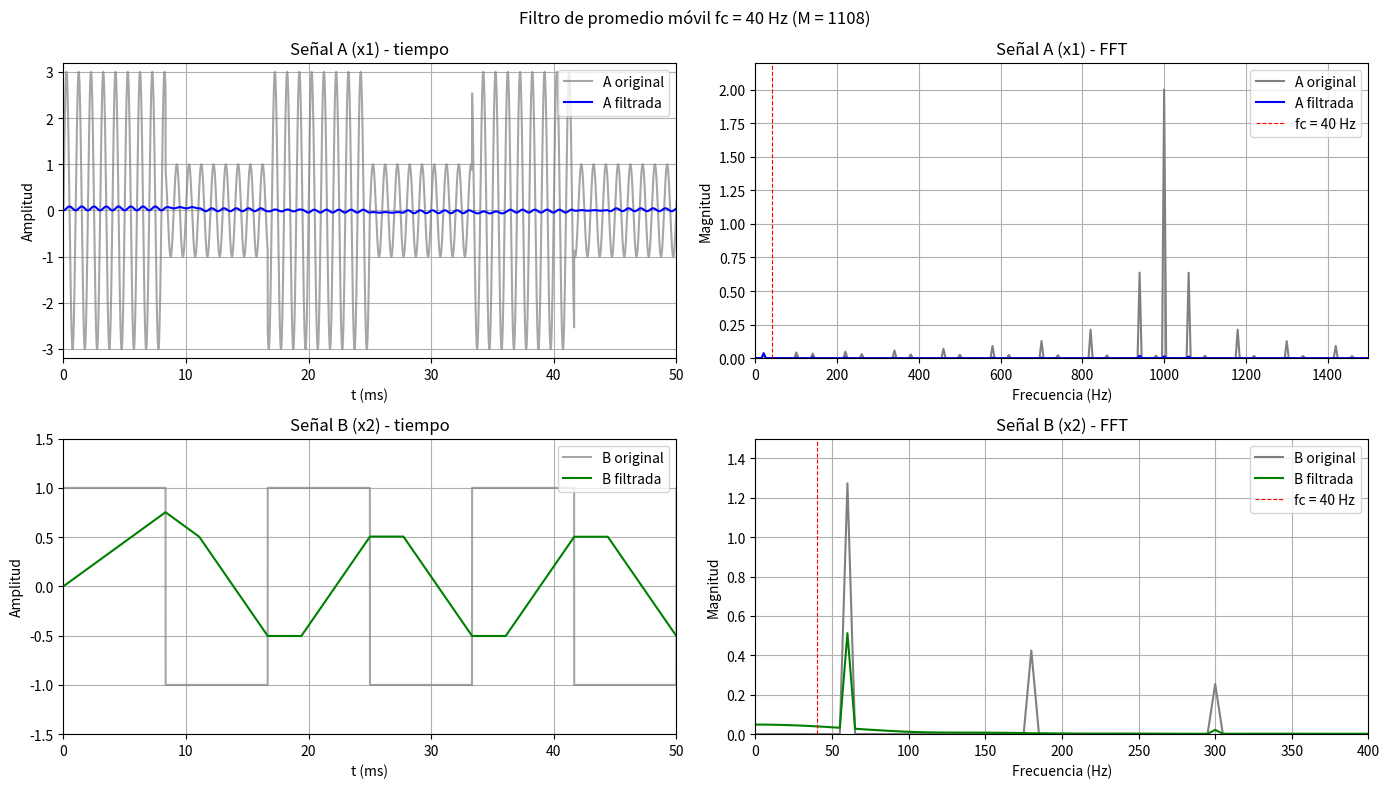
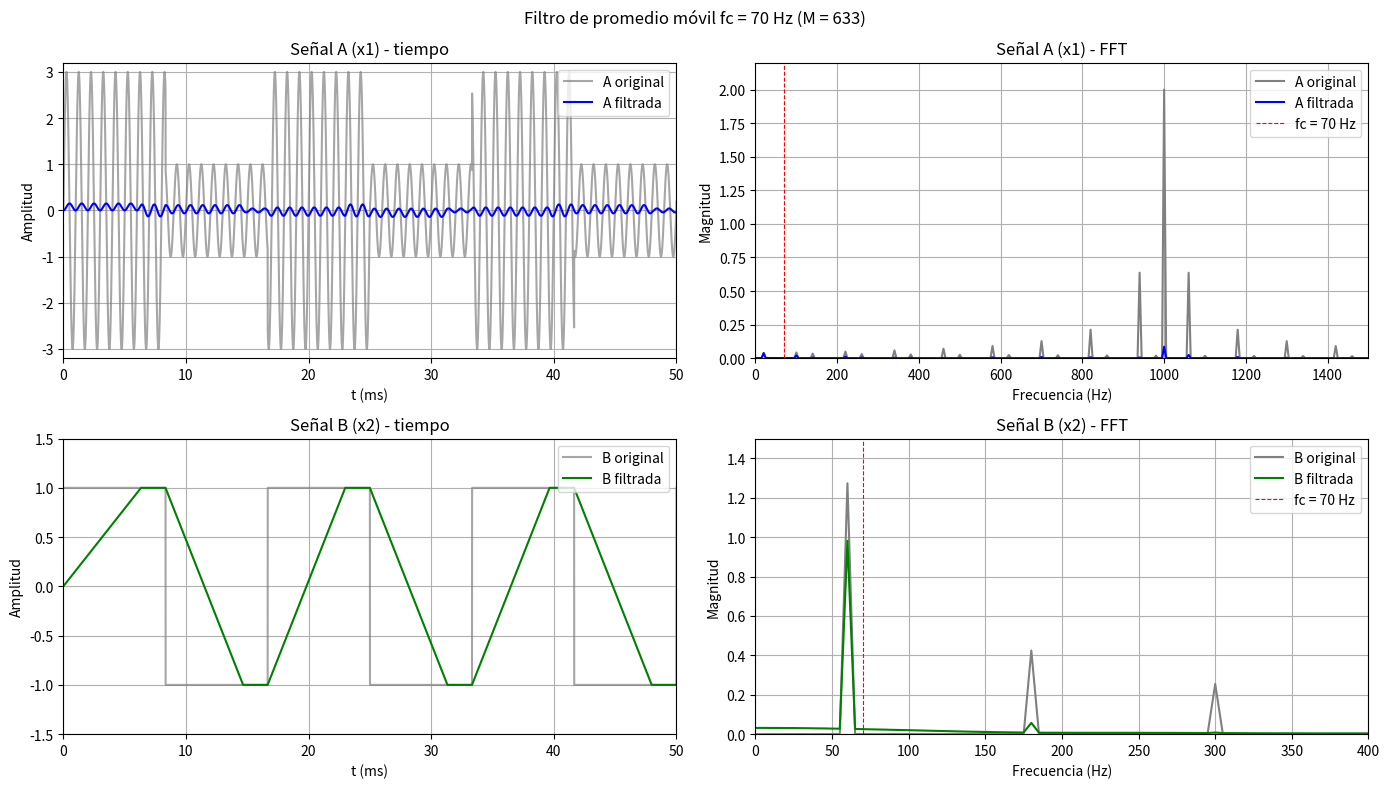
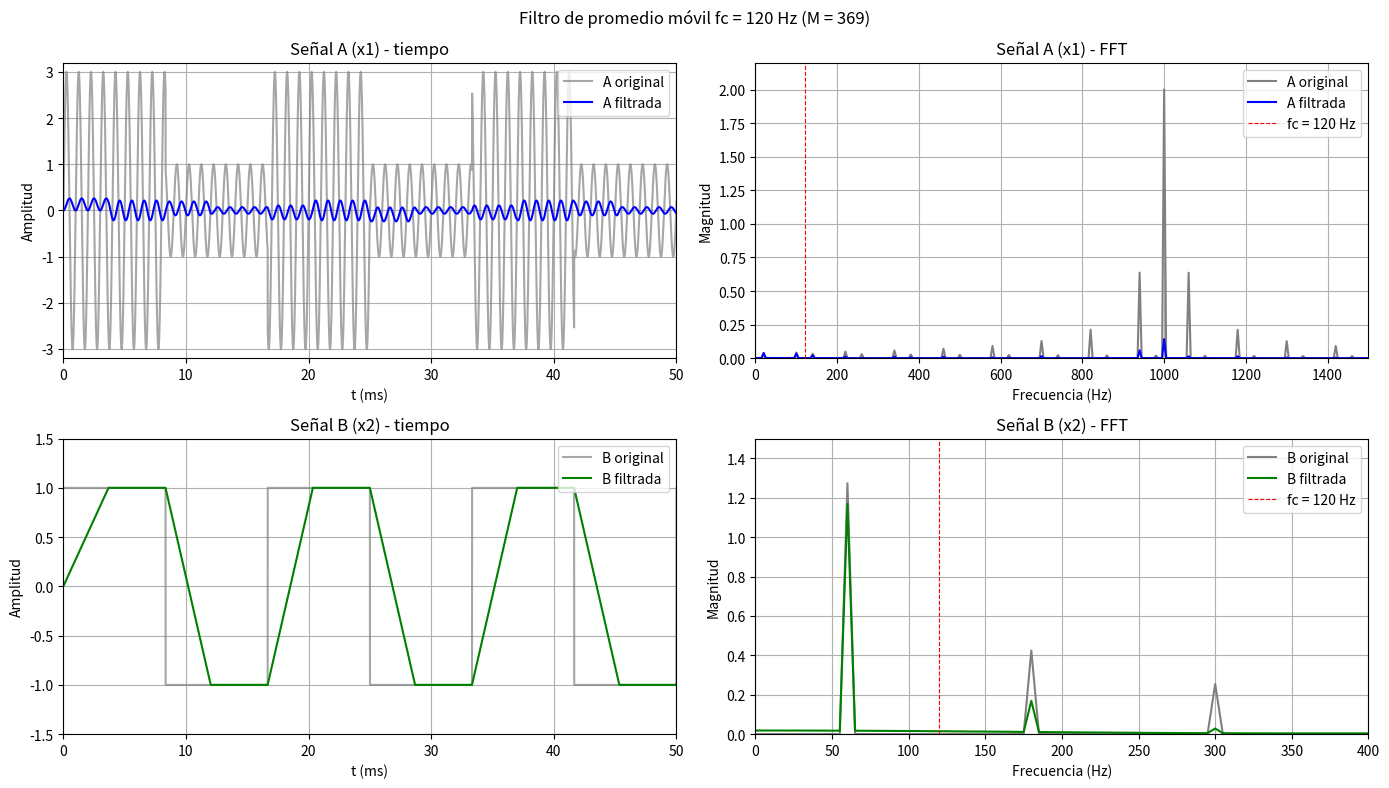
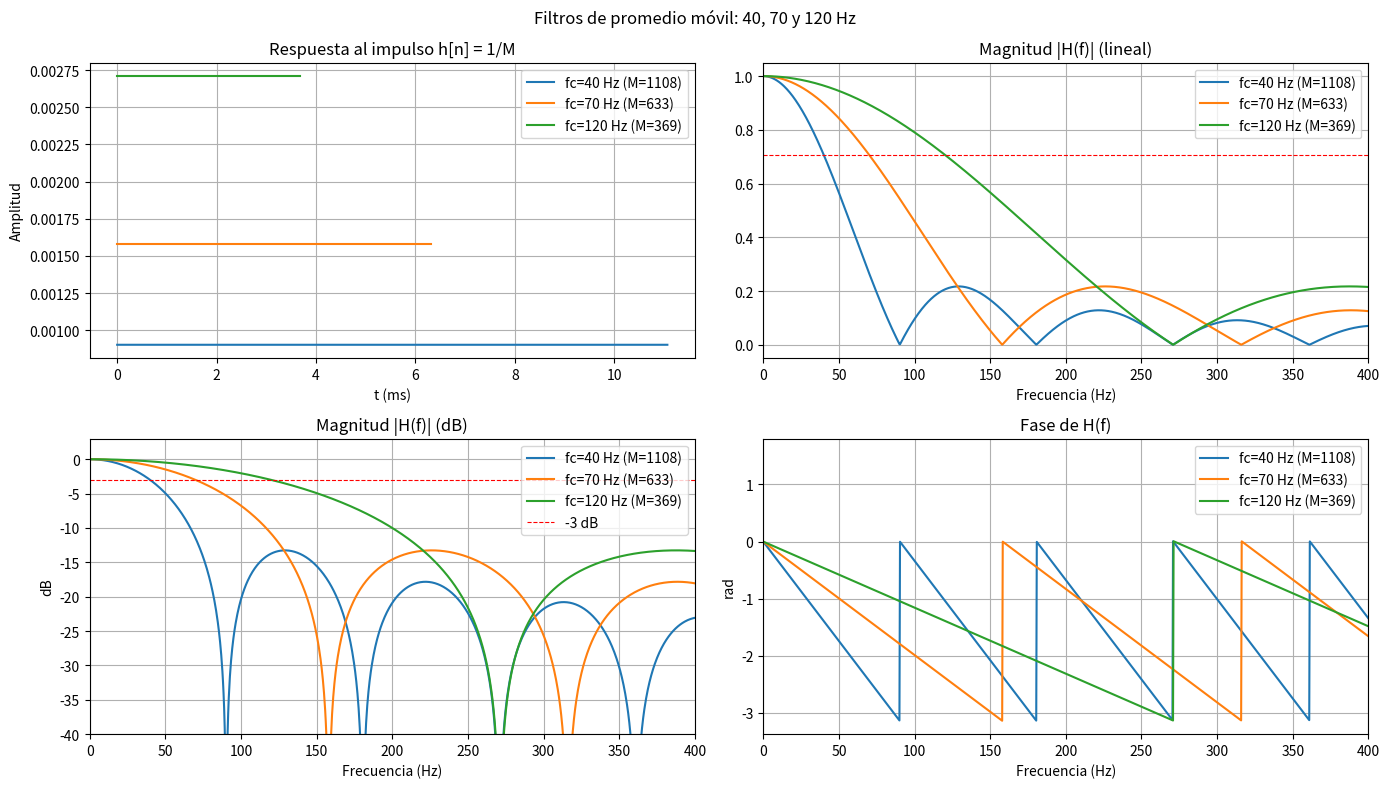

Reproduce these figures in Python, in order.
import numpy as np
import matplotlib.pyplot as plt

# ---------------- Funciones auxiliares (sin scipy) ----------------
def square(x):
    """Onda cuadrada +1/-1 (equivalente a signal.square, duty 50%)."""
    return np.where(np.sin(x) >= 0, 1.0, -1.0)


def filtrar(coef, x):
    """FIR causal: y[n] = sum_k coef[k] * x[n-k]  (equivale a lfilter)."""
    return np.convolve(x, coef)[:len(x)]


def fft_mag(x, fs):
    N = len(x)
    f = np.fft.fftfreq(N, d=1 / fs)[:N // 2]
    X = (2 / N) * np.abs(np.fft.fft(x)[:N // 2])
    return f, X


# ---------------- 1. Parámetros ----------------
fs = 10**5                       # Hz (según enunciado)
dt = 1 / fs
t = np.arange(0, 0.2, dt)        # 200 ms

fc = 10**3                       # portadora
fm = 60                          # moduladora

# ---------------- 2. Señales ----------------
x1 = (2 + square(2 * np.pi * fm * t)) * np.sin(2 * np.pi * fc * t)   # A (AM)
x2 = square(2 * np.pi * fm * t)                                       # B

# ---------------- 3. Filtro de promedio móvil ----------------
# fc(-3 dB) ≈ 0.443 * fs / M   ->   M = 0.443 * fs / fc
cutoffs = [40, 70, 120]
ma_filters = {}
for fcut in cutoffs:
    M = int(round(0.443 * fs / fcut))
    ma_filters[fcut] = np.ones(M) / M
    print(f"fc = {fcut:3d} Hz -> M = {M} muestras")

# FFT de las originales (se calculan una sola vez)
f_x1, X1 = fft_mag(x1, fs)
f_x2, X2 = fft_mag(x2, fs)

# ---------------- 4. Una figura (pestaña) por frecuencia de corte ----------------
for fcut in cutoffs:
    coef = ma_filters[fcut]
    y1 = filtrar(coef, x1)
    y2 = filtrar(coef, x2)
    f_y1, Y1 = fft_mag(y1, fs)
    f_y2, Y2 = fft_mag(y2, fs)

    fig, axs = plt.subplots(2, 2, figsize=(14, 8))
    fig.canvas.manager.set_window_title(f"Promedio móvil fc = {fcut} Hz")
    fig.suptitle(f"Filtro de promedio móvil fc = {fcut} Hz (M = {len(coef)})")

    # (0,0) A en el tiempo
    axs[0, 0].plot(t * 1000, x1, color="gray", label="A original", alpha=0.7)
    axs[0, 0].plot(t * 1000, y1, color="b", label="A filtrada", linewidth=1.5)
    axs[0, 0].set_title("Señal A (x1) - tiempo")
    axs[0, 0].set_xlabel("t (ms)")
    axs[0, 0].set_ylabel("Amplitud")
    axs[0, 0].set_xlim(0, 50)
    axs[0, 0].set_ylim(-3.2, 3.2)
    axs[0, 0].grid(True)
    axs[0, 0].legend(loc="upper right")

    # (0,1) A FFT
    axs[0, 1].plot(f_x1, X1, color="gray", label="A original")
    axs[0, 1].plot(f_y1, Y1, color="b", label="A filtrada")
    axs[0, 1].axvline(fcut, color="r", ls="--", lw=0.8, label=f"fc = {fcut} Hz")
    axs[0, 1].set_title("Señal A (x1) - FFT")
    axs[0, 1].set_xlabel("Frecuencia (Hz)")
    axs[0, 1].set_ylabel("Magnitud")
    axs[0, 1].set_xlim(0, 1500)
    axs[0, 1].set_ylim(0, 2.2)
    axs[0, 1].grid(True)
    axs[0, 1].legend(loc="upper right")

    # (1,0) B en el tiempo
    axs[1, 0].plot(t * 1000, x2, color="gray", label="B original", alpha=0.7)
    axs[1, 0].plot(t * 1000, y2, color="g", label="B filtrada", linewidth=1.5)
    axs[1, 0].set_title("Señal B (x2) - tiempo")
    axs[1, 0].set_xlabel("t (ms)")
    axs[1, 0].set_ylabel("Amplitud")
    axs[1, 0].set_xlim(0, 50)
    axs[1, 0].set_ylim(-1.5, 1.5)
    axs[1, 0].grid(True)
    axs[1, 0].legend(loc="upper right")

    # (1,1) B FFT
    axs[1, 1].plot(f_x2, X2, color="gray", label="B original")
    axs[1, 1].plot(f_y2, Y2, color="g", label="B filtrada")
    axs[1, 1].axvline(fcut, color="r", ls="--", lw=0.8, label=f"fc = {fcut} Hz")
    axs[1, 1].set_title("Señal B (x2) - FFT")
    axs[1, 1].set_xlabel("Frecuencia (Hz)")
    axs[1, 1].set_ylabel("Magnitud")
    axs[1, 1].set_xlim(0, 400)
    axs[1, 1].set_ylim(0, 1.5)
    axs[1, 1].grid(True)
    axs[1, 1].legend(loc="upper right")

    fig.tight_layout()

# ---------------- 5. Ventana extra: los filtros en sí ----------------
nfft = 2**18
colores = {40: "tab:blue", 70: "tab:orange", 120: "tab:green"}

fig, axs = plt.subplots(2, 2, figsize=(14, 8))
fig.canvas.manager.set_window_title("Filtros de promedio móvil")
fig.suptitle("Filtros de promedio móvil: 40, 70 y 120 Hz")

for fcut in cutoffs:
    h = ma_filters[fcut]
    M = len(h)
    H = np.fft.rfft(h, nfft)
    f_h = np.fft.rfftfreq(nfft, d=1 / fs)
    mag = np.abs(H)
    mag_db = 20 * np.log10(mag + 1e-12)
    fase = np.unwrap(np.angle(H))
    c = colores[fcut]
    lbl = f"fc={fcut} Hz (M={M})"

    # frecuencia real donde la magnitud cae a -3 dB
    idx = np.argmax(mag <= 1 / np.sqrt(2))
    print(f"M = {M:4d} -> -3 dB real en {f_h[idx]:.1f} Hz (objetivo {fcut} Hz)")

    # (0,0) respuesta al impulso
    axs[0, 0].plot(np.arange(M) / fs * 1000, h, color=c, label=lbl)
    # (0,1) magnitud lineal
    axs[0, 1].plot(f_h, mag, color=c, label=lbl)
    # (1,0) magnitud dB
    axs[1, 0].plot(f_h, mag_db, color=c, label=lbl)
    # (1,1) fase
    axs[1, 1].plot(f_h, fase, color=c, label=lbl)

axs[0, 0].set_title("Respuesta al impulso h[n] = 1/M")
axs[0, 0].set_xlabel("t (ms)")
axs[0, 0].set_ylabel("Amplitud")

axs[0, 1].set_title("Magnitud |H(f)| (lineal)")
axs[0, 1].set_xlabel("Frecuencia (Hz)")
axs[0, 1].set_xlim(0, 400)
axs[0, 1].axhline(1 / np.sqrt(2), color="r", ls="--", lw=0.8)

axs[1, 0].set_title("Magnitud |H(f)| (dB)")
axs[1, 0].set_xlabel("Frecuencia (Hz)")
axs[1, 0].set_ylabel("dB")
axs[1, 0].set_xlim(0, 400)
axs[1, 0].set_ylim(-40, 3)
axs[1, 0].axhline(-3, color="r", ls="--", lw=0.8, label="-3 dB")

axs[1, 1].set_title("Fase de H(f)")
axs[1, 1].set_xlabel("Frecuencia (Hz)")
axs[1, 1].set_ylabel("rad")
axs[1, 1].set_xlim(0, 400)

for ax in axs.ravel():
    ax.grid(True)
    ax.legend(loc="upper right")

fig.tight_layout()

plt.show()   # abre las 4 ventanas
